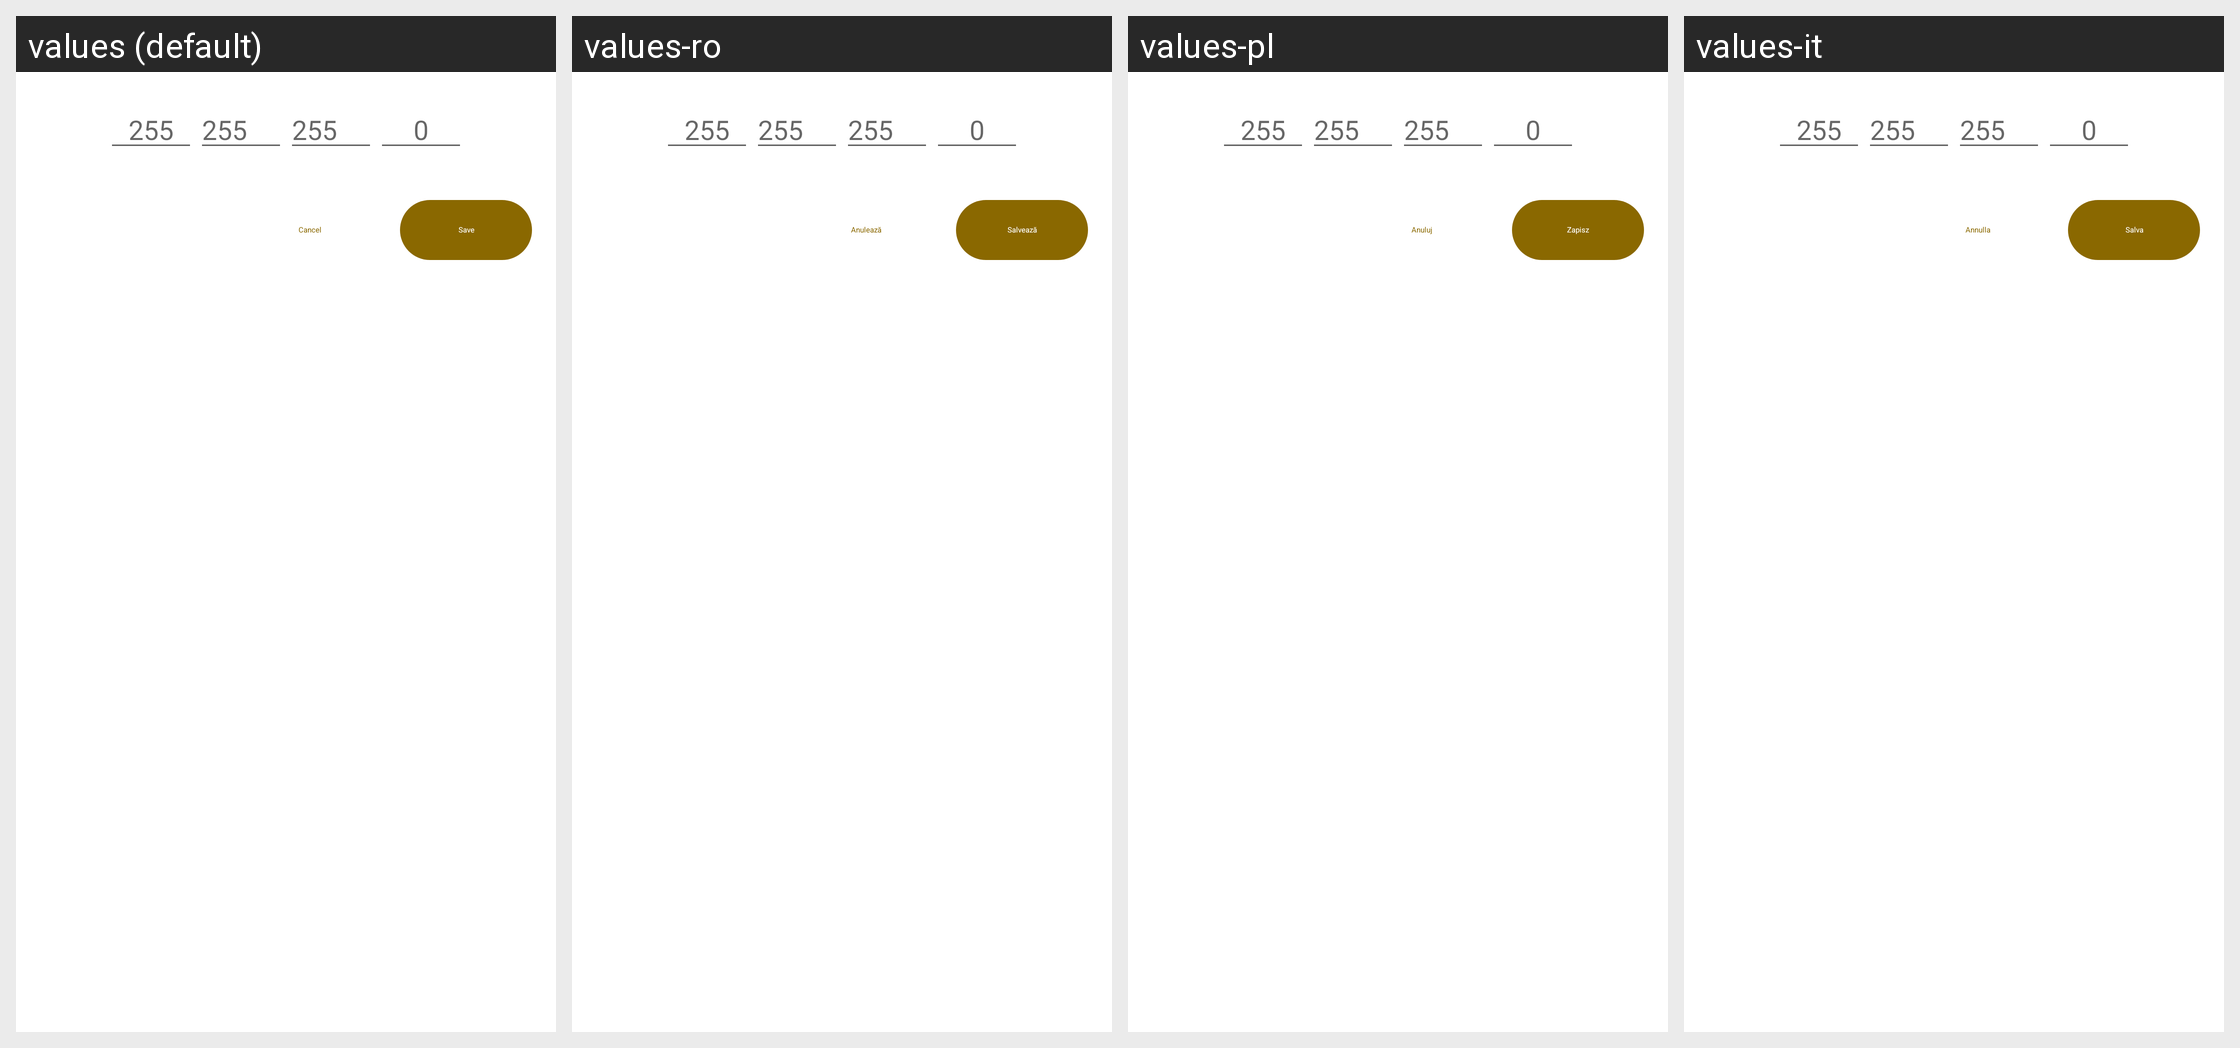

Strings drawn on this Android screen and how each of the app's shown locales translates them:
Android screen res/layout/fragment_add_network_address.xml rendered under 4 locales, left to right: values (default), values-ro, values-pl, values-it. Device: Nexus 5 (rendered at 1080×1920; each locale shown at half size, 540×960, under a caption strip naming it); theme Theme.MaterialComponents.DayNight.NoActionBar.
Other locales in the repository, not shown: values-ar, values-cs, values-de, values-es, values-es-rES, values-hu, values-ja, values-ka, values-ko, values-nl, values-pt-rBR, values-ru, values-tr, values-uk, values-vi, values-zh-rTW.
Strings drawn on this screen, with the default value and each locale's value (text and hints the layout hard-codes, and strings that could not be matched under every locale, appear in the picture but are not listed):

cancel
  values: Cancel
  values-ro: Anulează
  values-pl: Anuluj
  values-it: Annulla

save
  values: Save
  values-ro: Salvează
  values-pl: Zapisz
  values-it: Salva
